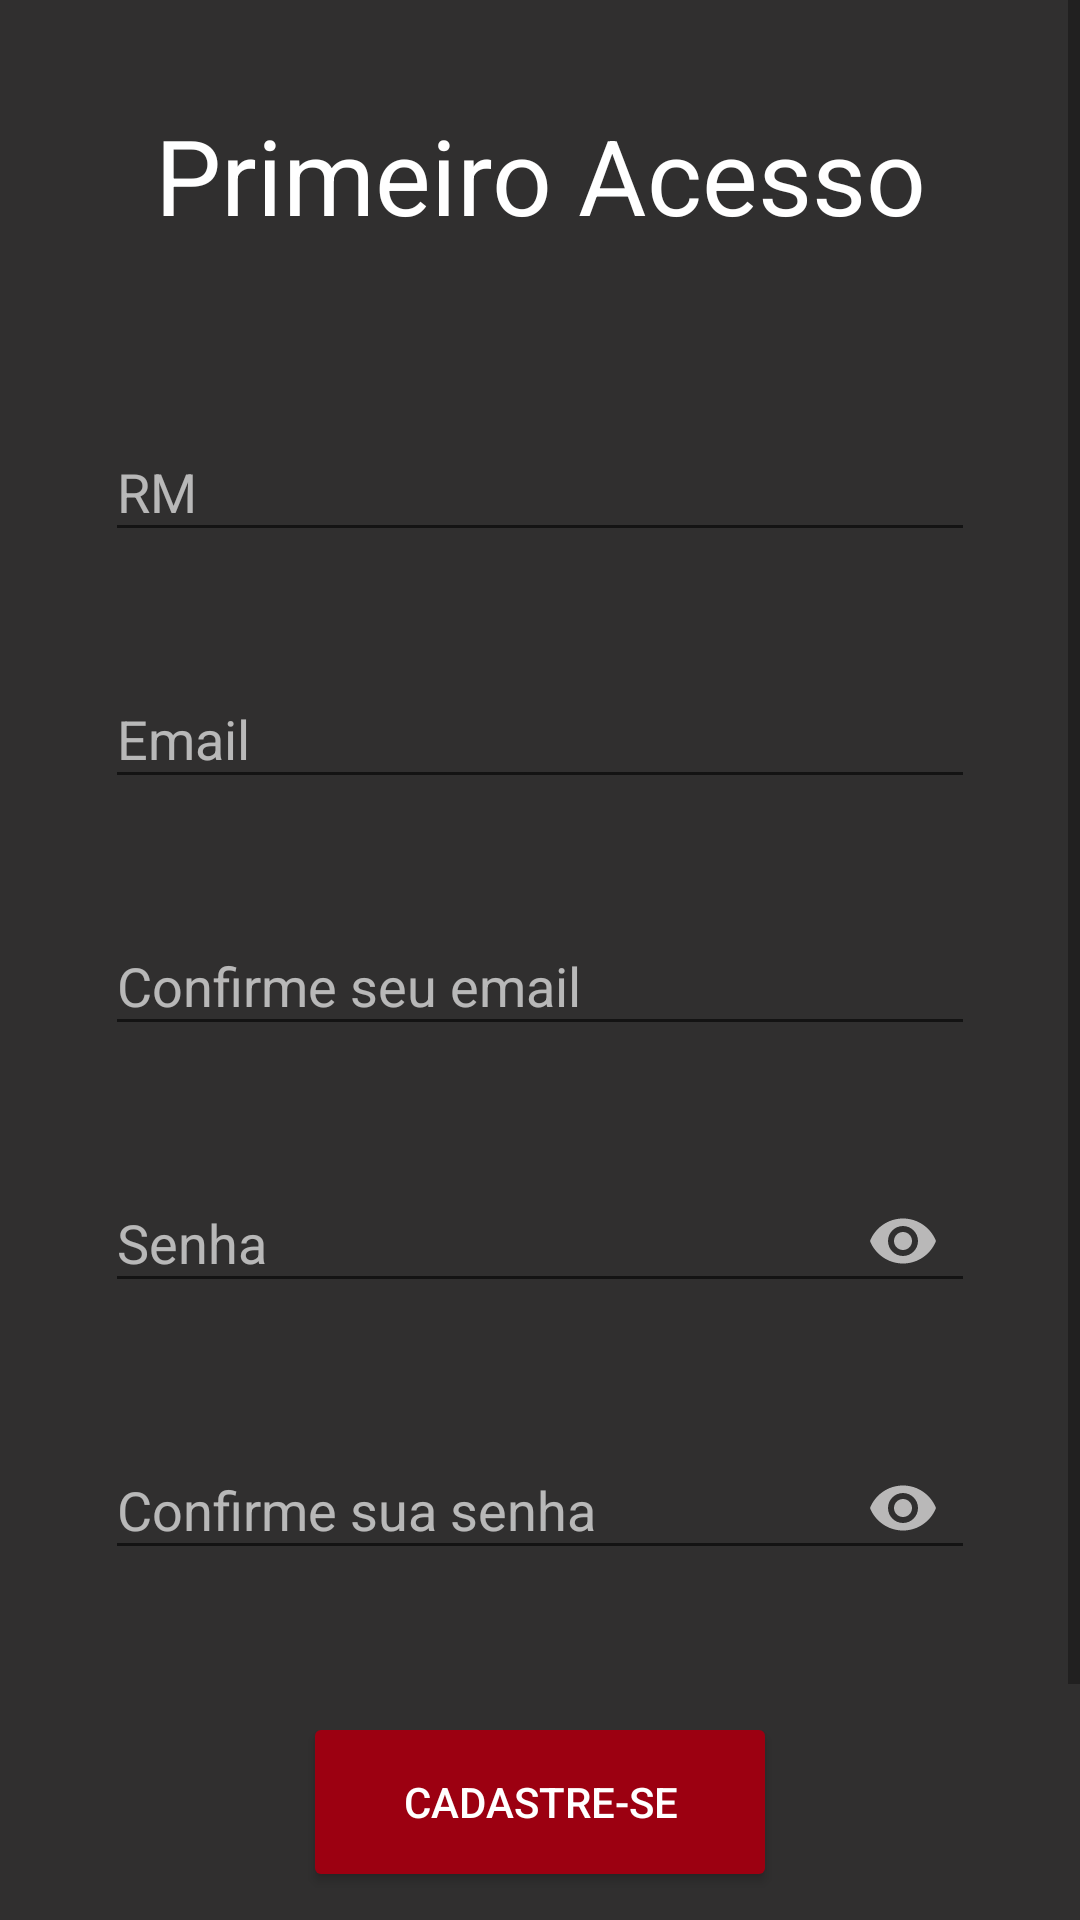

Layout XML and referenced resources for this Android screen:
<!-- AndroidManifest.xml: application theme temaSemBarra -->
<!-- res/layout/primeiro_acesso_layout.xml -->
<?xml version="1.0" encoding="utf-8"?>
<ScrollView xmlns:android="http://schemas.android.com/apk/res/android"
    xmlns:app="http://schemas.android.com/apk/res-auto"
    xmlns:tools="http://schemas.android.com/tools"
    android:layout_width="match_parent"
    android:layout_height="match_parent"
    android:background="@color/colorDark"
    android:fillViewport="true">

    <LinearLayout
        android:layout_width="match_parent"
        android:layout_height="match_parent"
        android:orientation="vertical"
        tools:context=".PrimeiroAcessoActivity">

        <LinearLayout
            android:layout_width="match_parent"
            android:layout_height="wrap_content"
            android:layout_margin="25dp"
            android:orientation="vertical"
            android:padding="10dp">

            <TextView
                android:layout_width="match_parent"
                android:layout_height="wrap_content"
                android:gravity="center_horizontal"
                android:text="Primeiro Acesso"
                android:textSize="35sp" />

            <com.google.android.material.textfield.TextInputLayout
                android:layout_width="match_parent"
                android:layout_height="wrap_content"
                android:layout_marginTop="50dp"
                android:hint="RM"
                android:textColorHint="@color/colorHint"
                app:endIconMode="clear_text"
                app:endIconTint="@color/colorAccent"
                app:hintTextColor="@color/colorHint">

                <com.google.android.material.textfield.TextInputEditText
                    android:layout_width="match_parent"
                    android:id="@+id/edtRmAcesso"
                    android:layout_height="wrap_content"
                    android:inputType="number"
                    android:textColor="@color/colorLetras" />

            </com.google.android.material.textfield.TextInputLayout>

            <com.google.android.material.textfield.TextInputLayout
                android:layout_width="match_parent"
                android:layout_height="wrap_content"
                android:layout_marginTop="30dp"
                android:hint="Email"
                android:textColorHint="@color/colorHint"
                app:endIconMode="clear_text"
                app:endIconTint="@color/colorAccent"
                app:hintTextColor="@color/colorHint">

                <com.google.android.material.textfield.TextInputEditText
                    android:layout_width="match_parent"
                    android:layout_height="wrap_content"
                    android:id="@+id/edtEmailAcesso"
                    android:inputType="textEmailAddress"
                    android:textColor="@color/colorLetras" />

            </com.google.android.material.textfield.TextInputLayout>


            <com.google.android.material.textfield.TextInputLayout
                android:layout_width="match_parent"
                android:layout_height="wrap_content"
                android:layout_marginTop="30dp"
                android:hint="Confirme seu email"
                android:textColorHint="@color/colorHint"
                app:endIconMode="clear_text"
                app:endIconTint="@color/colorAccent"
                app:hintTextColor="@color/colorHint">

                <com.google.android.material.textfield.TextInputEditText
                    android:layout_width="match_parent"
                    android:layout_height="wrap_content"
                    android:id="@+id/edtConfirmarEmailAcesso"
                    android:inputType="textEmailAddress"
                    android:textColor="@color/colorLetras" />

            </com.google.android.material.textfield.TextInputLayout>

            <com.google.android.material.textfield.TextInputLayout
                android:layout_width="match_parent"
                android:layout_height="wrap_content"
                android:layout_marginTop="30dp"
                android:hint="Senha"
                android:textColorHint="@color/colorHint"
                app:endIconMode="password_toggle"
                app:endIconTint="@color/colorHint"
                app:hintTextColor="@color/colorHint">

                <com.google.android.material.textfield.TextInputEditText
                    android:layout_width="match_parent"
                    android:id="@+id/edtSenhaAcesso"
                    android:layout_height="wrap_content"
                    android:inputType="textPassword"
                    android:textColor="@color/colorLetras" />

            </com.google.android.material.textfield.TextInputLayout>

            <com.google.android.material.textfield.TextInputLayout
                android:layout_width="match_parent"
                android:layout_height="wrap_content"
                android:layout_marginTop="30dp"
                android:hint="Confirme sua senha"
                android:textColorHint="@color/colorHint"
                app:endIconMode="password_toggle"
                app:endIconTint="@color/colorHint"
                app:hintTextColor="@color/colorHint">

                <com.google.android.material.textfield.TextInputEditText
                    android:layout_width="match_parent"
                    android:id="@+id/edtConfirmarSenhaAcesso"
                    android:layout_height="wrap_content"
                    android:inputType="textPassword"
                    android:textColor="@color/colorLetras" />

            </com.google.android.material.textfield.TextInputLayout>

            <LinearLayout
                android:layout_width="match_parent"
                android:layout_height="match_parent"
                android:layout_marginTop="50dp"
                android:orientation="vertical">

                <Button
                    android:id="@+id/btnCadastro"
                    android:layout_width="150dp"
                    android:layout_height="wrap_content"
                    android:layout_gravity="center_horizontal"
                    android:background="@drawable/button_desenho"
                    android:text="Cadastre-se"
                    android:onClick="registrar"
                    android:textColor="@color/colorLetras" />

                <Button
                    android:id="@+id/btnVoltarL"
                    android:layout_width="150dp"
                    android:layout_height="50dp"
                    android:layout_gravity="center_horizontal"
                    android:layout_marginTop="20dp"
                    android:background="@drawable/button_desenho"
                    android:text="Voltar ao login"
                    android:textColor="@color/colorLetras" />


            </LinearLayout>
        </LinearLayout>

    </LinearLayout>
</ScrollView>
<!-- resources referenced by this layout -->
<resources>
  <color name="colorAccent">#C60303</color>
  <color name="colorDark">#E61B1A1A</color>
  <color name="colorHint">#A8FFFFFF</color>
  <color name="colorLetras">#ffffff</color>
  <!-- drawable button_desenho (drawable) -->
  <?xml version="1.0" encoding="utf-8"?>
  <shape xmlns:android="http://schemas.android.com/apk/res/android"
      android:shape="rectangle">
      <solid android:color="@color/cor_cps" />
      <corners android:radius="2dp" />
      <padding
          android:bottom="10dp"
          android:left="10dp"
          android:right="10dp"
          android:top="10dp"/>
  
  </shape>
  <style name="temaSemBarra" parent="Theme.AppCompat.Light.NoActionBar">
          
          <item name="colorPrimary">@color/cor_cps</item>
          <item name="colorPrimaryDark">@color/colorDark</item>
          <item name="colorAccent">@color/colorAccent</item>
          <item name="android:textColor">@color/colorLetras</item>
      </style>
  <color name="cor_cps">#9C0011</color>
</resources>
